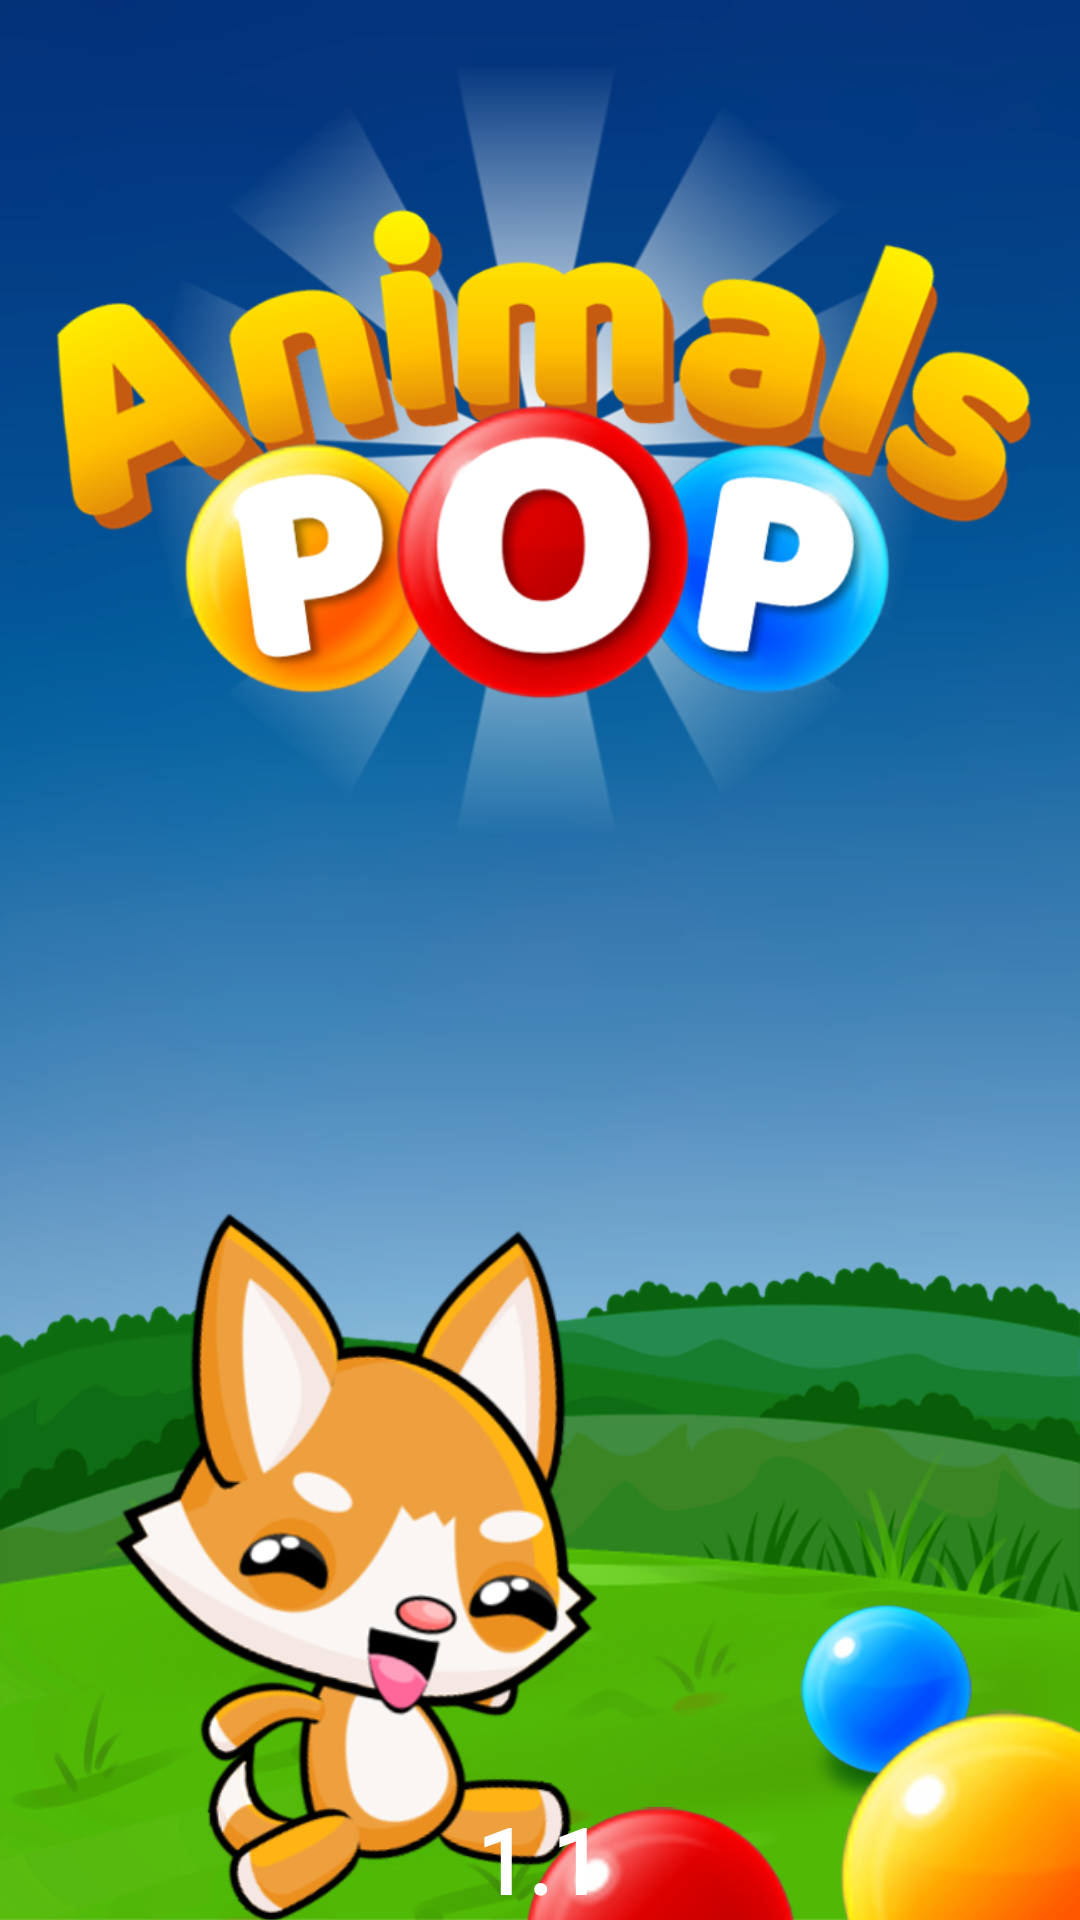

Android layout source for this screen:
<!-- AndroidManifest.xml: application theme Theme.SplashScreen -->
<!-- res/layout/fragment_menu.xml -->
<?xml version="1.0" encoding="utf-8"?>
<androidx.constraintlayout.widget.ConstraintLayout
    xmlns:android="http://schemas.android.com/apk/res/android"
    xmlns:app="http://schemas.android.com/apk/res-auto"
    xmlns:tools="http://schemas.android.com/tools"
    android:layout_width="match_parent"
    android:layout_height="match_parent"
    tools:ignore="ContentDescription">

    <ImageView
        android:layout_width="0dp"
        android:layout_height="0dp"
        android:scaleType="centerCrop"
        android:src="@drawable/bg"
        app:layout_constraintBottom_toBottomOf="parent"
        app:layout_constraintEnd_toEndOf="parent"
        app:layout_constraintStart_toStartOf="parent"
        app:layout_constraintTop_toTopOf="parent" />

    <ImageView
        android:layout_width="0dp"
        android:layout_height="0dp"
        android:src="@drawable/foreground_menu"
        app:layout_constraintBottom_toBottomOf="parent"
        app:layout_constraintDimensionRatio="14:9"
        app:layout_constraintEnd_toEndOf="parent"
        app:layout_constraintStart_toStartOf="parent" />

    <ImageView
        android:id="@+id/image_logo_bg"
        android:layout_width="@dimen/image_logo_bg_width"
        android:layout_height="@dimen/image_logo_bg_width"
        android:src="@drawable/light_bg"
        app:layout_constraintEnd_toEndOf="parent"
        app:layout_constraintStart_toStartOf="parent"
        app:layout_constraintTop_toTopOf="parent" />

    <ImageView
        android:id="@+id/image_logo"
        android:layout_width="@dimen/image_logo_width"
        android:layout_height="0dp"
        android:src="@drawable/logo"
        app:layout_constraintBottom_toBottomOf="@+id/image_logo_bg"
        app:layout_constraintDimensionRatio="2:1"
        app:layout_constraintEnd_toEndOf="@+id/image_logo_bg"
        app:layout_constraintStart_toStartOf="@+id/image_logo_bg"
        app:layout_constraintTop_toTopOf="@+id/image_logo_bg" />

    <ImageView
        android:id="@+id/image_fox"
        android:layout_width="@dimen/image_logo_fox_width"
        android:layout_height="@dimen/image_logo_fox_width"
        android:src="@drawable/fox_logo"
        app:layout_constraintBottom_toBottomOf="parent"
        app:layout_constraintStart_toStartOf="parent"
        app:layout_constraintTop_toBottomOf="@id/btn_start"
        app:layout_constraintVertical_bias="0.3" />

    <ImageButton
        android:id="@+id/btn_start"
        android:layout_width="@dimen/btn_start_width"
        android:layout_height="@dimen/btn_start_width"
        android:background="@drawable/btn_start"
        app:layout_constraintEnd_toEndOf="parent"
        app:layout_constraintStart_toStartOf="parent"
        app:layout_constraintTop_toBottomOf="@+id/image_logo_bg" />

    <ImageButton
        android:id="@+id/btn_setting"
        android:layout_width="@dimen/btn_round_width"
        android:layout_height="@dimen/btn_round_width"
        android:layout_margin="@dimen/margin_10"
        android:background="@drawable/btn_setting"
        app:layout_constraintBottom_toBottomOf="parent"
        app:layout_constraintStart_toStartOf="parent" />

    <TextView
        android:layout_width="wrap_content"
        android:layout_height="wrap_content"
        android:fontFamily="@font/baloo"
        android:gravity="center"
        android:text="@string/app_version"
        android:textColor="@color/white"
        android:textSize="@dimen/txt_dialog_small_size"
        android:textStyle="bold"
        app:layout_constraintBottom_toBottomOf="parent"
        app:layout_constraintEnd_toEndOf="parent"
        app:layout_constraintStart_toStartOf="parent" />

</androidx.constraintlayout.widget.ConstraintLayout>
<!-- resources referenced by this layout -->
<resources>
  <color name="white">#FFFFFFFF</color>
  <dimen name="btn_round_width">65dp</dimen>
  <dimen name="btn_start_width">130dp</dimen>
  <dimen name="image_logo_bg_width">390dp</dimen>
  <dimen name="image_logo_fox_width">325dp</dimen>
  <dimen name="image_logo_width">455dp</dimen>
  <dimen name="margin_10">14dp</dimen>
  <dimen name="txt_dialog_small_size">39sp</dimen>
  <!-- drawable bg: png bitmap (drawable, 175560 bytes) -->
  <!-- drawable foreground_menu: png bitmap (drawable, 281967 bytes) -->
  <!-- drawable fox_logo: png bitmap (drawable, 80107 bytes) -->
  <!-- drawable light_bg: png bitmap (drawable, 126167 bytes) -->
  <!-- drawable logo: png bitmap (drawable, 231627 bytes) -->
  <string name="app_version">1.1</string>
  <style name="Theme.SplashScreen" parent="Theme.MaterialComponents.DayNight.NoActionBar">
          <item name="android:windowBackground">@color/black</item>
          <item name="android:windowFullscreen">true</item>
      </style>
  <color name="black">#FF000000</color>
</resources>
